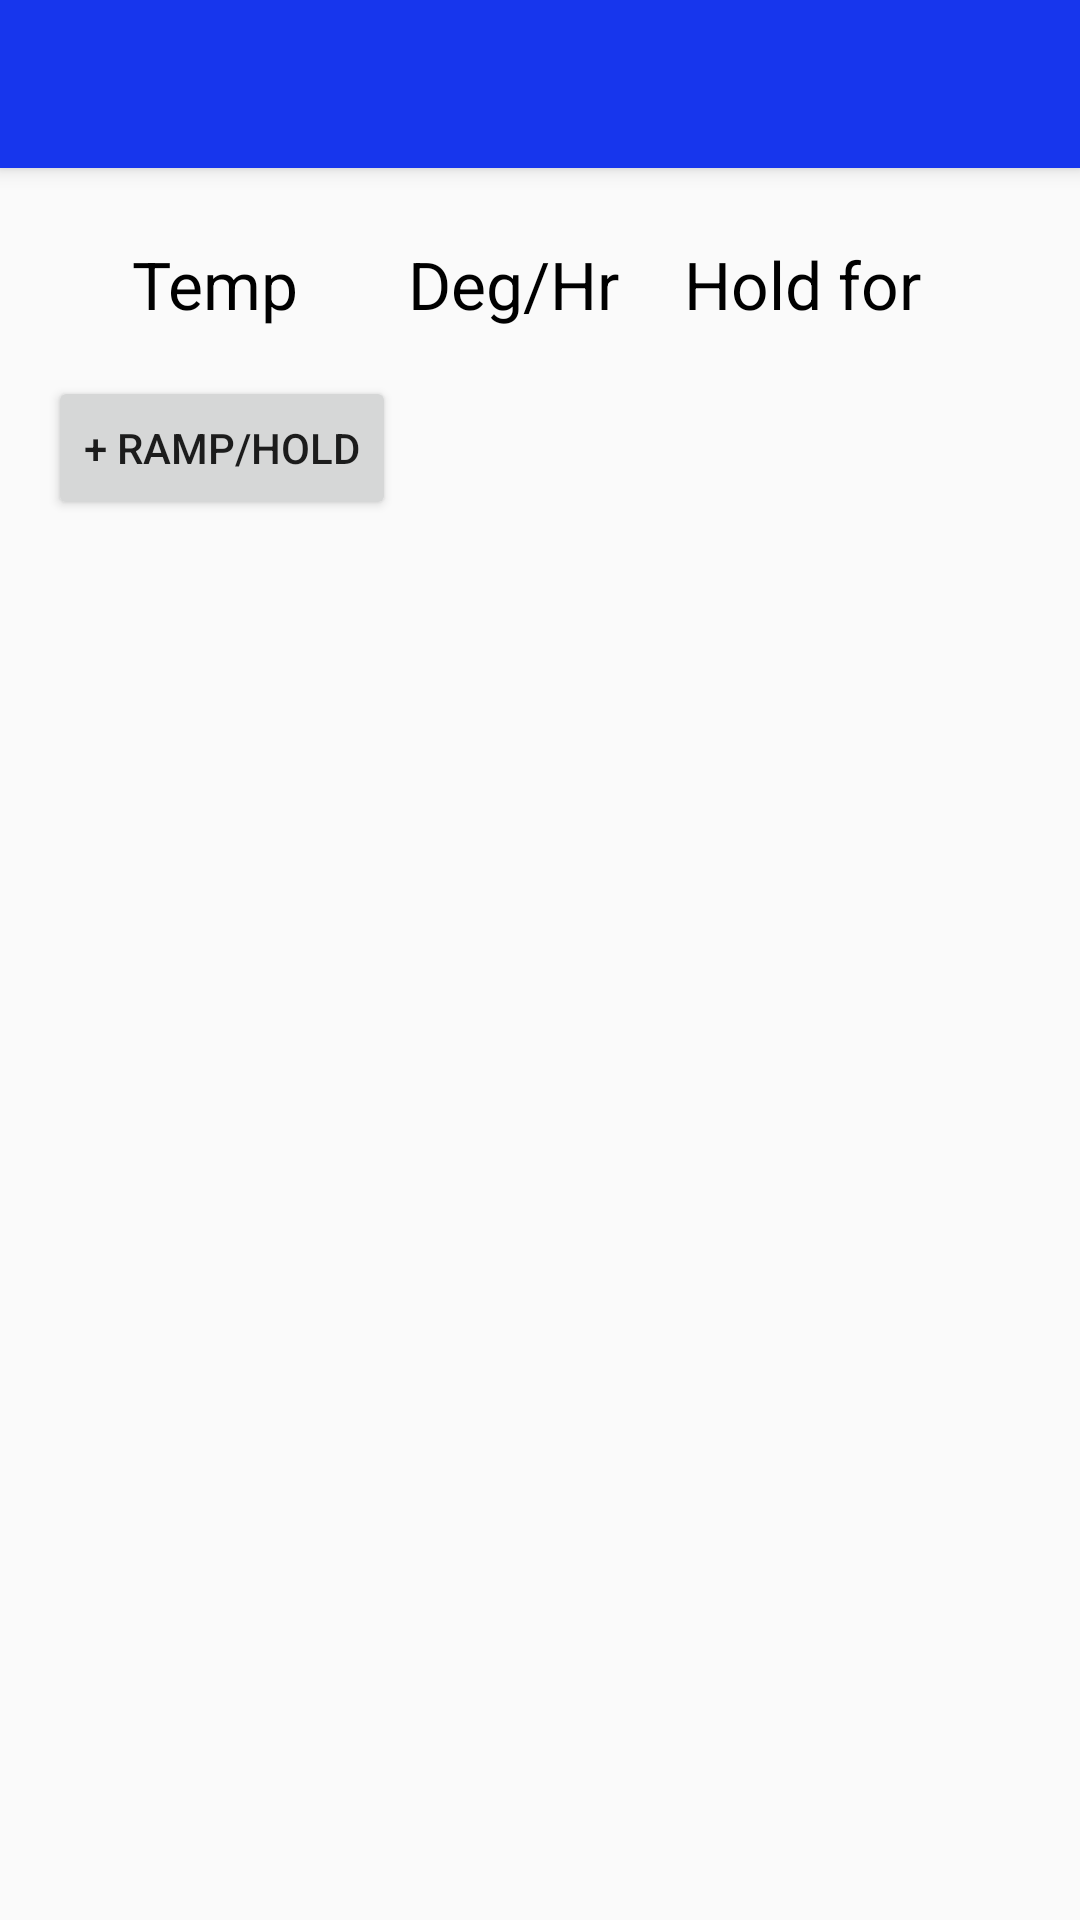

The Android layout XML behind this screen, and the referenced resources:
<!-- AndroidManifest.xml: application theme AppTheme -->
<!-- res/layout/activity_edit_firing_cycle.xml -->
<?xml version="1.0" encoding="utf-8"?>
<android.support.constraint.ConstraintLayout xmlns:android="http://schemas.android.com/apk/res/android"
    xmlns:app="http://schemas.android.com/apk/res-auto"
    xmlns:tools="http://schemas.android.com/tools"
    android:layout_width="match_parent"
    android:layout_height="match_parent"
    tools:context="nh.glazelog.activity.EditFiringCycle">

    <include layout="@layout/actionbar_default"/>

    <TableLayout
        android:id="@+id/firingcycleTable"
        android:layout_width="0dp"
        android:layout_height="wrap_content"
        android:layout_marginTop="@dimen/action_bar_plus_primary_inset"
        android:layout_marginLeft="@dimen/layout_primary_inset"
        android:layout_marginRight="@dimen/layout_primary_inset"
        app:layout_constraintTop_toTopOf="parent"
        app:layout_constraintLeft_toLeftOf="parent"
        app:layout_constraintRight_toRightOf="parent">

        <include layout="@layout/tablerow_firingcycle_title_activity"></include>

    </TableLayout>

    <Button
        android:id="@+id/firingCycleAddLineButton"
        android:layout_width="wrap_content"
        android:layout_height="48dp"
        android:layout_marginLeft="@dimen/layout_secondary_inset"
        android:layout_marginTop="@dimen/layout_header_to_field_separator"
        android:text="@string/firingcycle_add"
        app:layout_constraintLeft_toLeftOf="parent"
        app:layout_constraintTop_toBottomOf="@+id/firingcycleTable" />

</android.support.constraint.ConstraintLayout>
<!-- res/layout/actionbar_default.xml (included above) -->
<?xml version="1.0" encoding="utf-8"?>
<android.support.v7.widget.Toolbar xmlns:android="http://schemas.android.com/apk/res/android"
    xmlns:app="http://schemas.android.com/apk/res-auto"
    android:id="@+id/actionbarDefault"
    android:layout_width="match_parent"
    android:layout_height="@dimen/action_bar_height"
    android:background="?attr/colorPrimary"
    android:elevation="4dp"
    app:theme="@style/ActionBarTheme">



</android.support.v7.widget.Toolbar>
<!-- res/layout/tablerow_firingcycle_title_activity.xml (included above) -->
<?xml version="1.0" encoding="utf-8"?>
<TableRow xmlns:android="http://schemas.android.com/apk/res/android"
    android:layout_width="match_parent"
    android:layout_height="wrap_content"
    android:padding="8dp">

    <Space
        android:id="@+id/alignmentSpace1"
        android:layout_width="24dp"
        android:layout_height="24dp"
        android:src="@drawable/ic_reorder_black_24dp"
        android:layout_gravity="center_vertical"
        android:layout_marginRight="4dp" />

    <TextView
        android:id="@+id/temperatureLabel"
        android:layout_width="0dp"
        android:layout_height="wrap_content"
        android:layout_marginRight="8dp"
        android:layout_weight="0.3"
        android:layout_gravity="center"
        android:text="@string/firingcycle_temp_label"
        android:textAppearance="@style/StandardText" />

    <TextView
        android:id="@+id/rateLabel"
        android:layout_width="0dp"
        android:layout_height="wrap_content"
        android:layout_marginRight="8dp"
        android:layout_weight="0.3"
        android:layout_gravity="center"
        android:text="@string/firingcycle_rate_label"
        android:textAppearance="@style/StandardText" />

    <TextView
        android:id="@+id/holdLabel"
        android:layout_width="0dp"
        android:layout_height="wrap_content"
        android:layout_marginRight="8dp"
        android:layout_weight="0.3"
        android:layout_gravity="center"
        android:text="@string/firingcycle_hold_label"
        android:textAppearance="@style/StandardText" />

    <Space
        android:id="@+id/alignmentSpace2"
        android:layout_width="24dp"
        android:layout_height="24dp"
        android:layout_gravity="center"
        />
    

</TableRow>
<!-- resources referenced by this layout -->
<resources>
  <dimen name="action_bar_height">56dp</dimen>
  <dimen name="action_bar_plus_primary_inset">72dp</dimen>
  <dimen name="layout_header_to_field_separator">8dp</dimen>
  <dimen name="layout_primary_inset">8dp</dimen>
  <dimen name="layout_secondary_inset">16dp</dimen>
  <string name="firingcycle_add">+ Ramp/Hold</string>
  <string name="firingcycle_hold_label">Hold for</string>
  <string name="firingcycle_rate_label">Deg/Hr</string>
  <string name="firingcycle_temp_label">Temp</string>
  <style name="StandardText" parent="TextBase">
          <item name="android:textSize">22sp</item>
      </style>
  <style name="AppTheme" parent="Theme.AppCompat.Light.NoActionBar">
          
          <item name="colorPrimary">@color/colorPrimary</item>
          <item name="colorPrimaryDark">@color/colorPrimaryDark</item>
          <item name="colorAccent">@color/colorAccent</item>
      </style>
  <style name="TextBase" parent="@android:style/TextAppearance">
          <item name="android:textColor">#000000</item>
      </style>
  <color name="colorPrimary">#1736ed</color>
  <color name="colorPrimaryDark">#000523</color>
  <color name="colorAccent">#afa5f0</color>
</resources>
